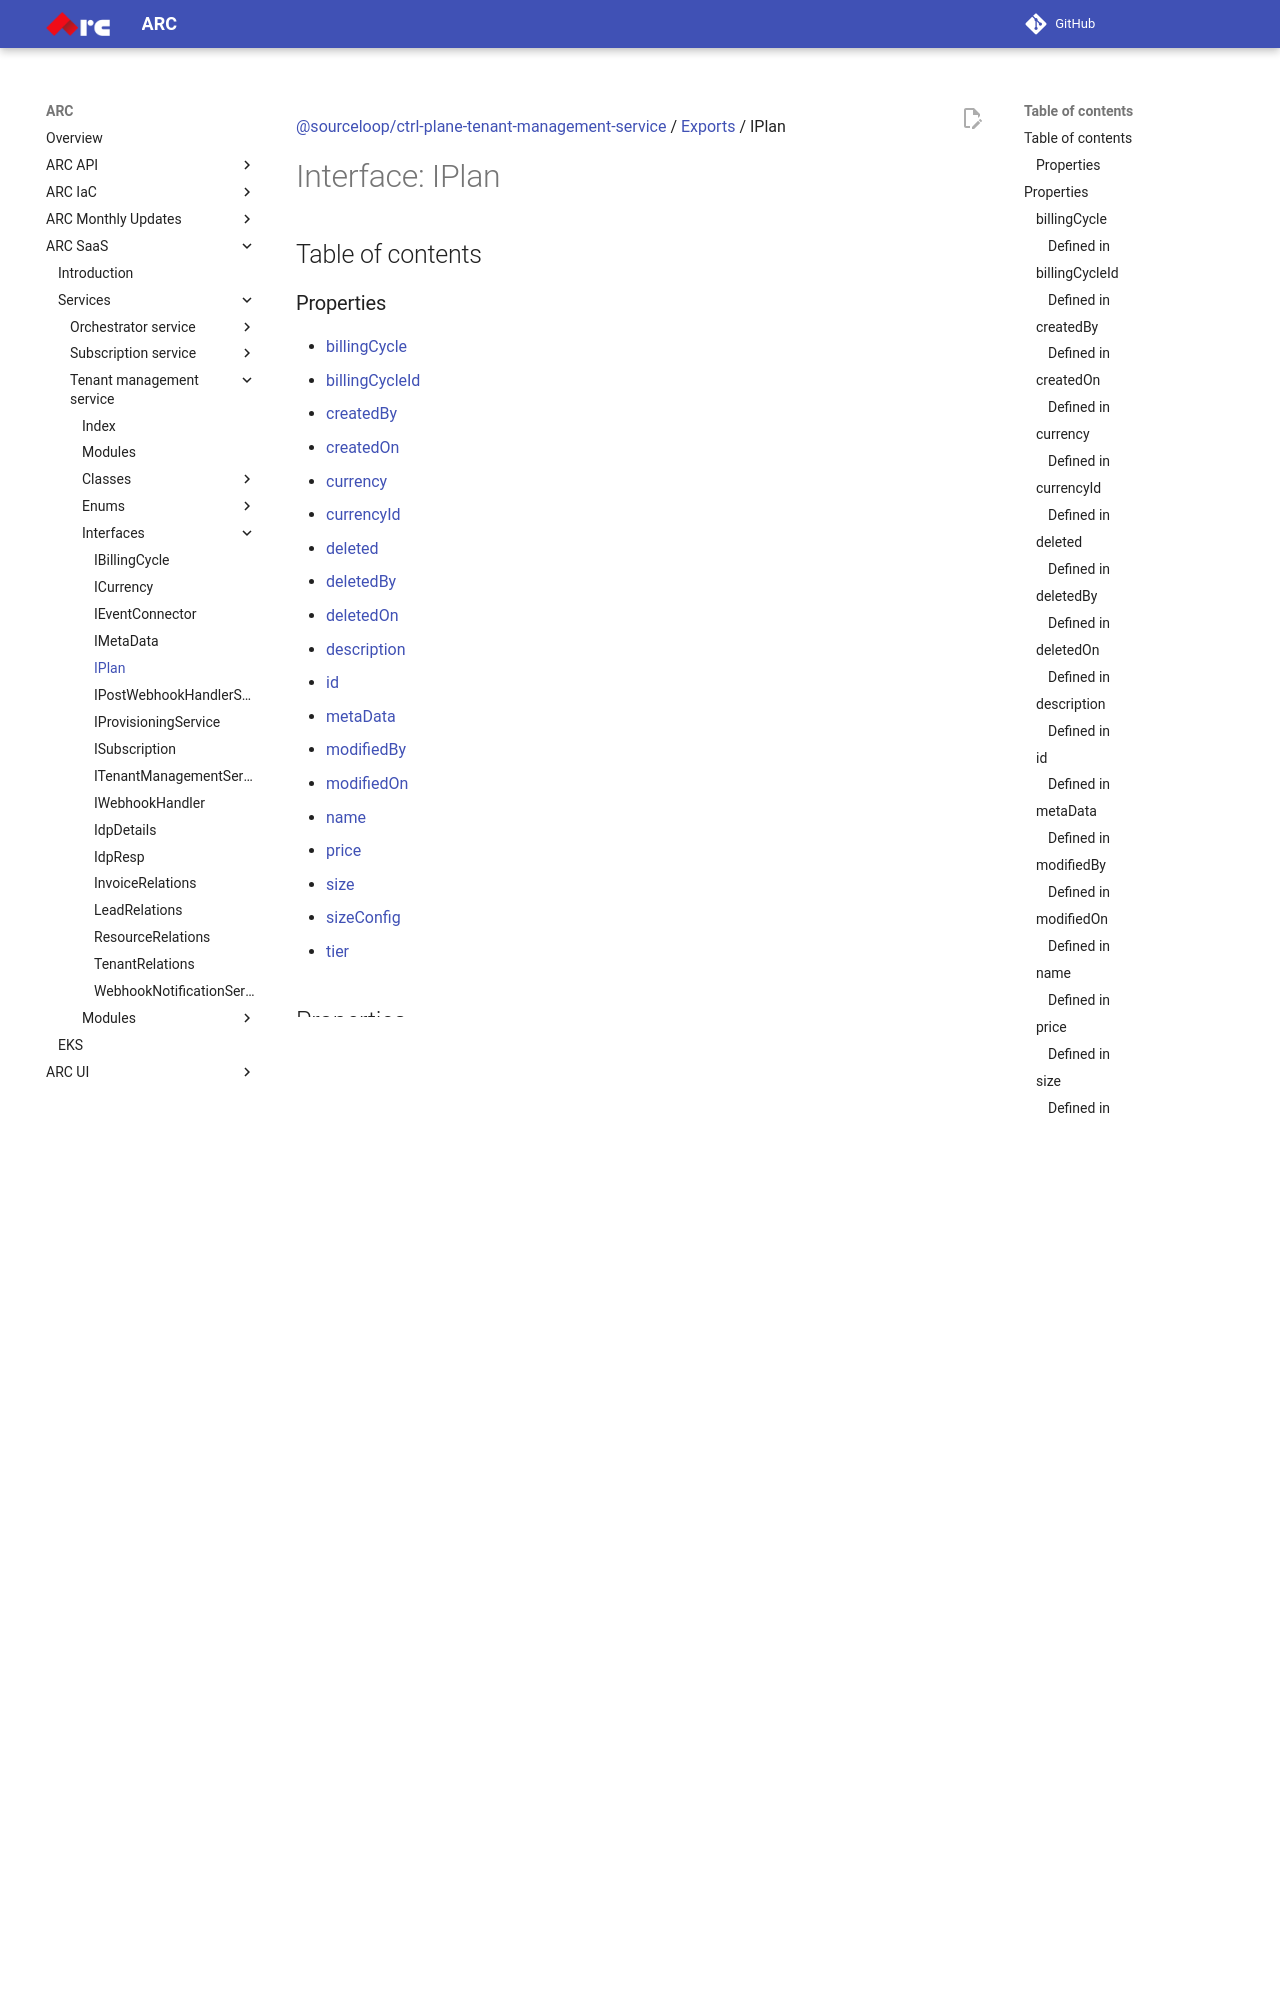

repository: sourcefuse/arc-docs · page: arc-saas-docs/services/tenant-management-service/interfaces/IPlan/index.html · generator: mkdocs

[@sourceloop/ctrl-plane-tenant-management-service](../README.md) / [Exports](../modules.md) / IPlan

# Interface: IPlan

## Table of contents

### Properties

- [billingCycle](IPlan.md#billingcycle)
- [billingCycleId](IPlan.md#billingcycleid)
- [createdBy](IPlan.md#createdby)
- [createdOn](IPlan.md#createdon)
- [currency](IPlan.md#currency)
- [currencyId](IPlan.md#currencyid)
- [deleted](IPlan.md#deleted)
- [deletedBy](IPlan.md#deletedby)
- [deletedOn](IPlan.md#deletedon)
- [description](IPlan.md#description)
- [id](IPlan.md#id)
- [metaData](IPlan.md#metadata)
- [modifiedBy](IPlan.md#modifiedby)
- [modifiedOn](IPlan.md#modifiedon)
- [name](IPlan.md#name)
- [price](IPlan.md#price)
- [size](IPlan.md#size)
- [sizeConfig](IPlan.md#sizeconfig)
- [tier](IPlan.md#tier)

## Properties

### billingCycle

• `Optional` **billingCycle**: [`IBillingCycle`](IBillingCycle.md)

#### Defined in

[services/tenant-management-service/src/types/i-subscription.interface.ts:96](https://github.com/sourcefuse/arc-saas/blob/27b4636/services/tenant-management-service/src/types/i-subscription.interface.ts#L96)

___

### billingCycleId

• **billingCycleId**: `string`

#### Defined in

[services/tenant-management-service/src/types/i-subscription.interface.ts:95](https://github.com/sourcefuse/arc-saas/blob/27b4636/services/tenant-management-service/src/types/i-subscription.interface.ts#L95)

___

### createdBy

• `Optional` **createdBy**: `string`

#### Defined in

[services/tenant-management-service/src/types/i-subscription.interface.ts:84](https://github.com/sourcefuse/arc-saas/blob/27b4636/services/tenant-management-service/src/types/i-subscription.interface.ts#L84)

___

### createdOn

• `Optional` **createdOn**: `Date`

#### Defined in

[services/tenant-management-service/src/types/i-subscription.interface.ts:82](https://github.com/sourcefuse/arc-saas/blob/27b4636/services/tenant-management-service/src/types/i-subscription.interface.ts#L82)

___

### currency

• `Optional` **currency**: [`ICurrency`](ICurrency.md)

#### Defined in

[services/tenant-management-service/src/types/i-subscription.interface.ts:97](https://github.com/sourcefuse/arc-saas/blob/27b4636/services/tenant-management-service/src/types/i-subscription.interface.ts#L97)

___

### currencyId

• **currencyId**: `string`
